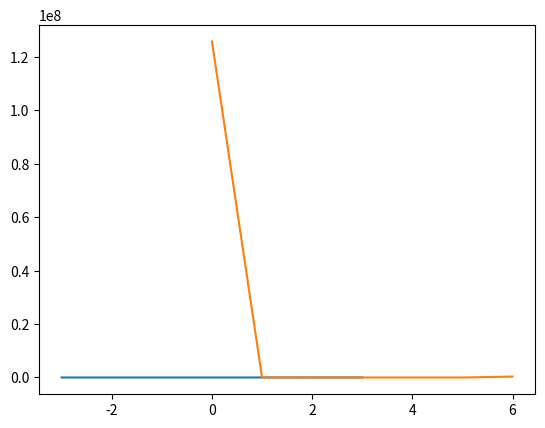

Source code (Python):

#  f(x)=3x^4-8x^3+6x^2-12 on [-3,3]

import numpy as np
import matplotlib.pyplot as plt

x=[-3,-2,-1,0,1,2,3]

def f(x):
    return 3*(np.power(x,4)) - 8*(np.power(x,3)) + 6*(np.power(x,2))-12

print (f(x))
plt.plot(x, f(x))
plt.show()
#just a comment to test git commit 2

a = 15


def fib(n):
    a, b = 0, 1
    for _ in range(n):
        yield a
        a, b = b, a + b

print(list(fib(a)))
plt.plot(np.power(f(x),np.abs(x)))
plt.show()
